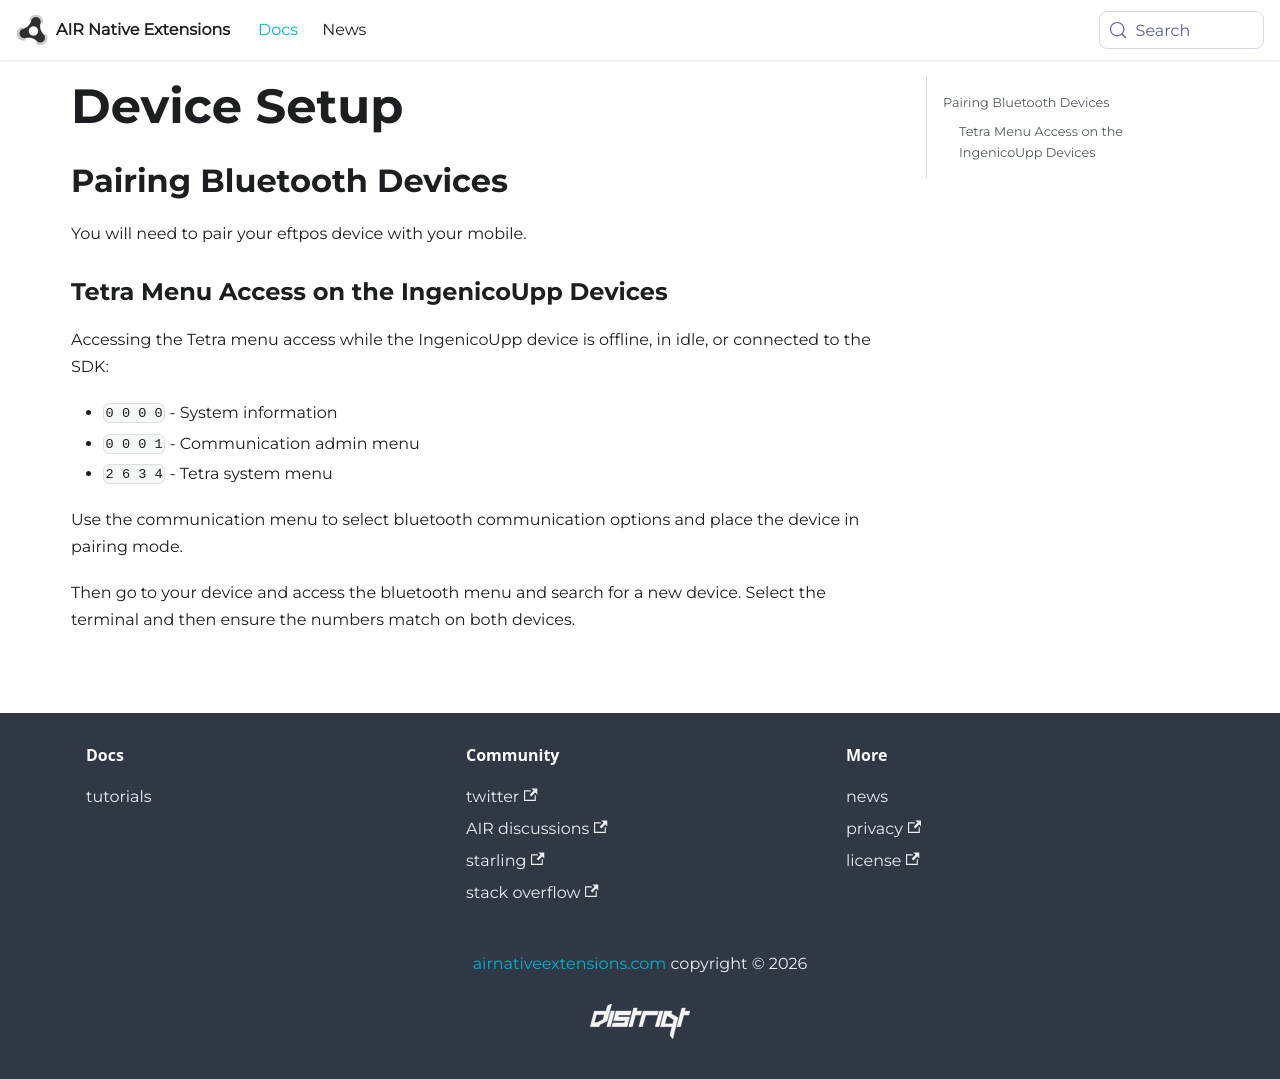

repository: airnativeextensions/nativeextensions-documentation · page: docs/triposmobilesdk/device-setup/index.html · generator: docusaurus

---
title: Device Setup
---



## Pairing Bluetooth Devices

You will need to pair your eftpos device with your mobile.  

### Tetra Menu Access on the IngenicoUpp Devices

Accessing the Tetra menu access while the IngenicoUpp device is offline, in idle, or connected to the SDK:
- `0 0 0 0` - System information
- `0 0 0 1` - Communication admin menu
- `2 6 3 4` - Tetra system menu

Use the communication menu to select bluetooth communication options and place the device in pairing mode. 

Then go to your device and access the bluetooth menu and search for a new device. Select the terminal and then ensure the numbers match on both devices.
